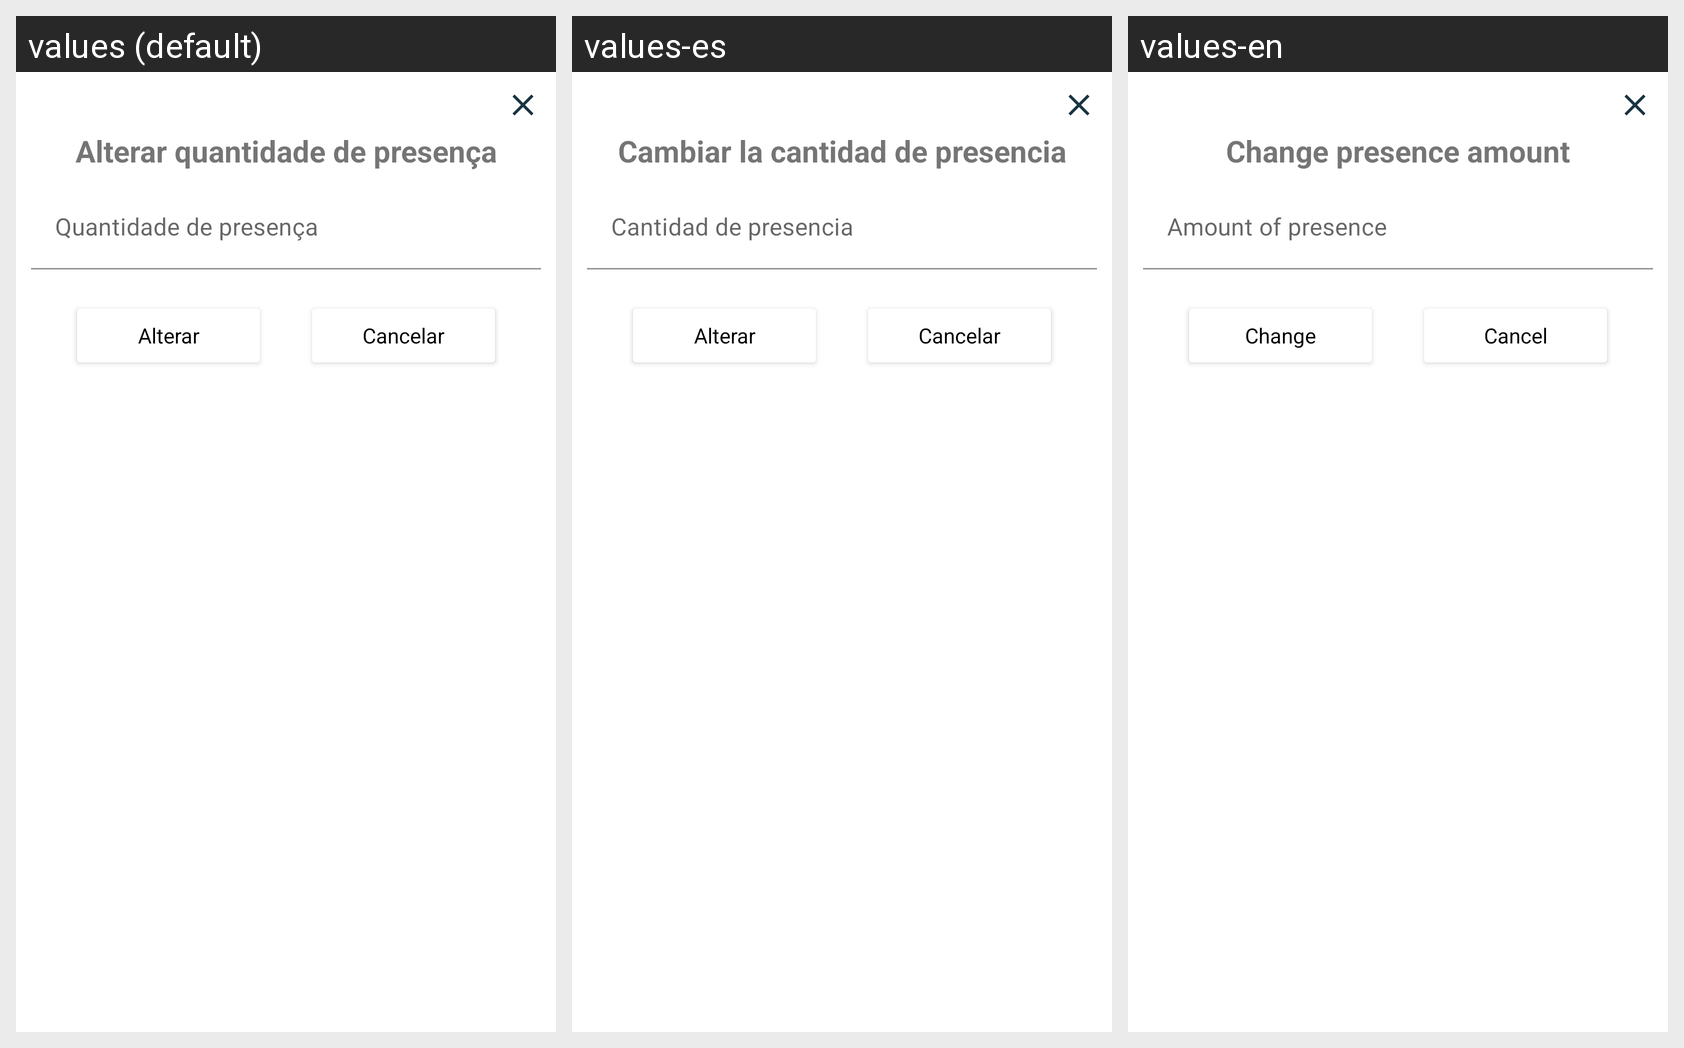

Here is an Android app screen in its default locale and in the app's own translations. Write out the translated-string differences for the strings that appear on this screen.
Android screen res/layout/dialog_presence_number.xml rendered under 3 locales, left to right: values (default), values-es, values-en. Device: Nexus 5 (rendered at 1080×1920; each locale shown at half size, 540×960, under a caption strip naming it); theme Theme.Sensei.
Strings drawn on this screen, with the default value and each locale's value (text and hints the layout hard-codes, and strings that could not be matched under every locale, appear in the picture but are not listed):

change_number
  values: Alterar quantidade de presença
  values-es: Cambiar la cantidad de presencia
  values-en: Change presence amount

amount_of_presence
  values: Quantidade de presença
  values-es: Cantidad de presencia
  values-en: Amount of presence

change
  values: Alterar
  values-es: Alterar
  values-en: Change

cancel
  values: Cancelar
  values-es: Cancelar
  values-en: Cancel
